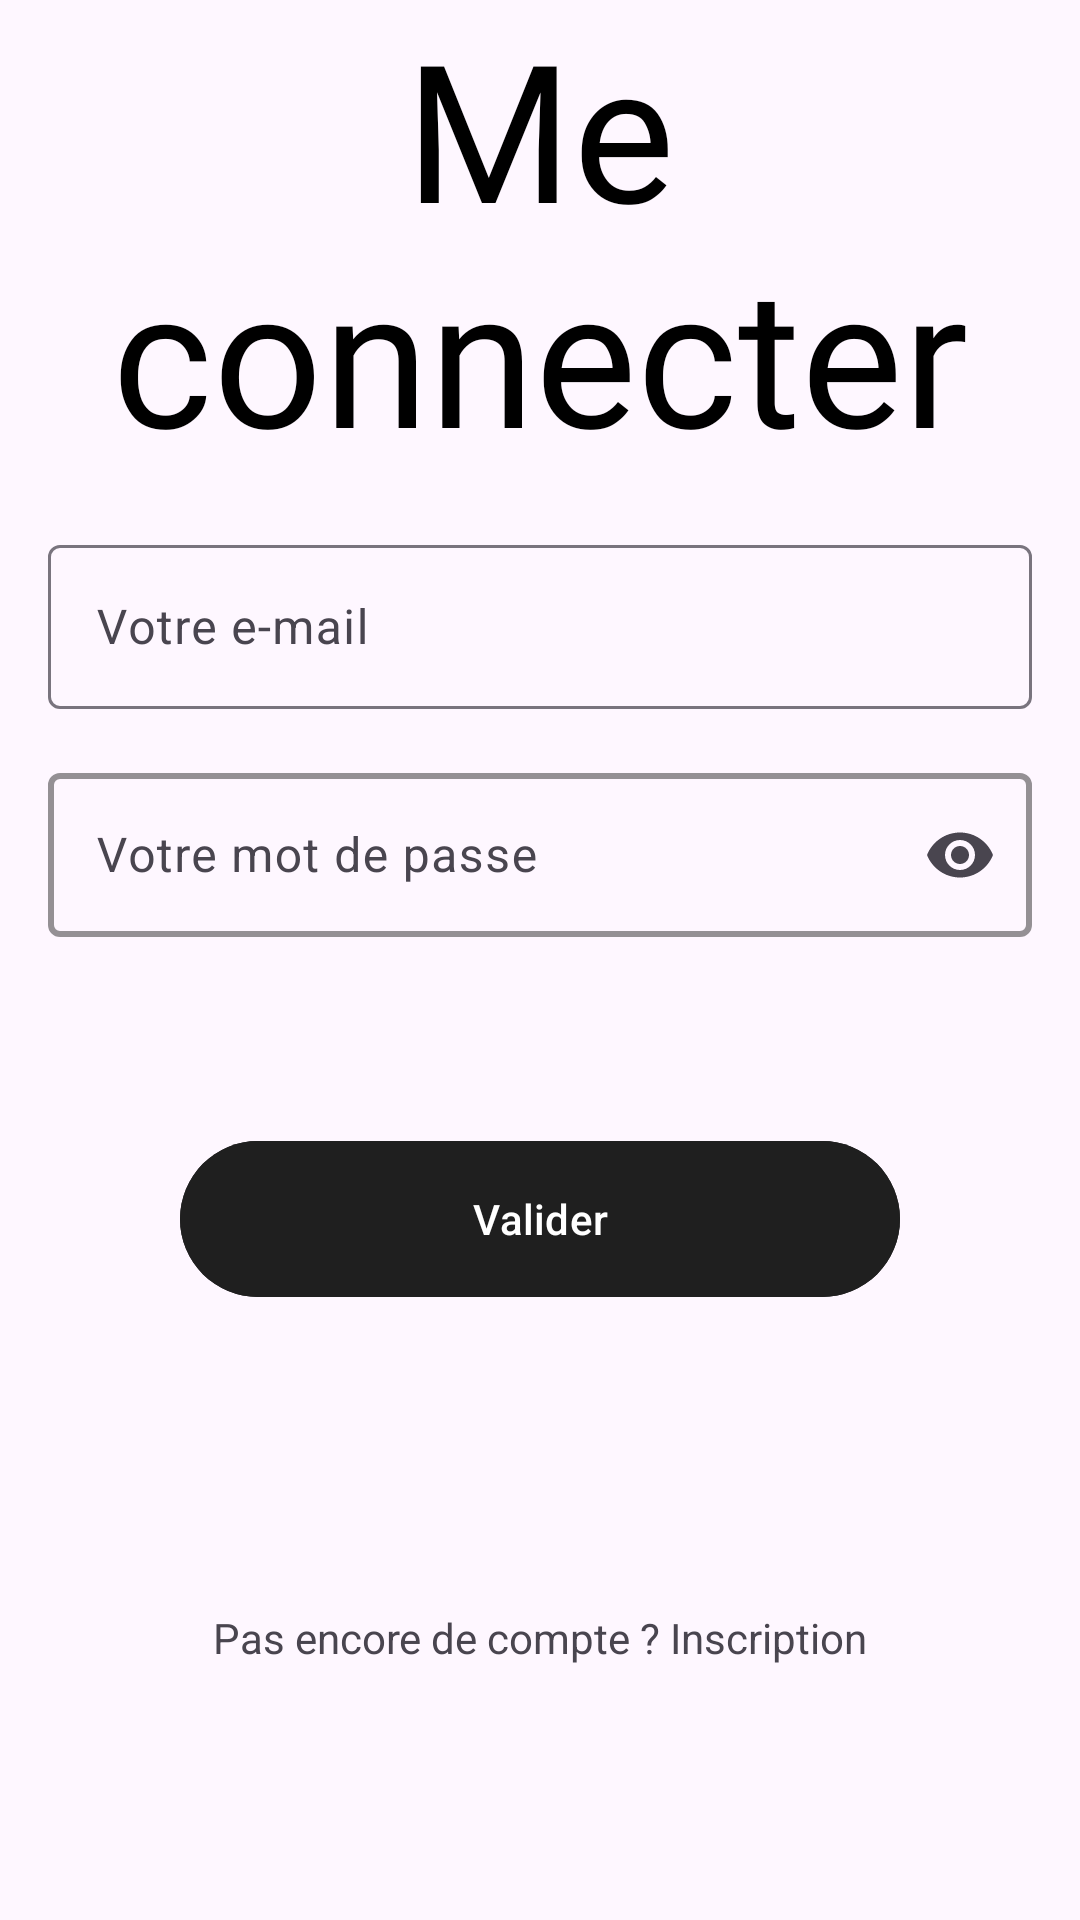

Reconstruct the res/layout file that produces this screen, plus the resources it refers to.
<!-- AndroidManifest.xml: application theme AppTheme -->
<!-- res/layout/fragment_login.xml -->
<?xml version="1.0" encoding="utf-8"?>
<FrameLayout xmlns:android="http://schemas.android.com/apk/res/android"
    xmlns:tools="http://schemas.android.com/tools"
    android:layout_width="match_parent"
    android:layout_height="match_parent"
    xmlns:app="http://schemas.android.com/apk/res-auto"
    tools:context=".views.auth.LoginFragment">

    <androidx.constraintlayout.widget.ConstraintLayout
        android:layout_width="match_parent"
        android:layout_height="wrap_content">

        <TextView
            android:id="@+id/tv_title"
            android:layout_width="match_parent"
            android:layout_height="wrap_content"
            android:text="@string/me_connecter"
            android:fontFamily="@font/jomhuria"
            android:textSize="64sp"
            android:gravity="center"
            android:textColor="#000000"
            app:layout_constraintTop_toTopOf="parent"
            app:layout_constraintStart_toStartOf="parent"/>

        <com.google.android.material.textfield.TextInputLayout
            android:id="@+id/til_email"
            android:layout_width="0dp"
            android:layout_height="60dp"
            app:layout_constraintStart_toStartOf="parent"
            app:layout_constraintEnd_toEndOf="parent"
            app:layout_constraintTop_toBottomOf="@id/tv_title"
            android:layout_margin="16dp"
            android:hint="@string/votre_e_mail"
            app:endIconMode="clear_text"
            app:startIconContentDescription="Votre e-mail"
            android:outlineProvider="background"
            android:layout_marginTop="80dp">
            <com.google.android.material.textfield.TextInputEditText
                android:id="@+id/et_email"
                android:layout_width="match_parent"
                android:layout_height="match_parent"
                android:inputType="textEmailAddress"
                android:outlineProvider="background"
                />
        </com.google.android.material.textfield.TextInputLayout>

        <com.google.android.material.textfield.TextInputLayout
            android:id="@+id/til_password"
            android:layout_width="0dp"
            android:layout_height="60dp"
            app:layout_constraintStart_toStartOf="parent"
            app:layout_constraintEnd_toEndOf="parent"
            app:layout_constraintTop_toBottomOf="@id/til_email"
            android:layout_margin="16dp"
            android:hint="@string/votre_mot_de_passe"
            app:endIconMode="password_toggle"
            app:startIconContentDescription="Votre mot de passe"
            android:outlineProvider="background"
            app:boxStrokeColor="#1F1F1F"
            app:boxStrokeWidth="2dp"
            android:layout_marginTop="64dp">
            <com.google.android.material.textfield.TextInputEditText
                android:id="@+id/et_password"
                android:layout_width="match_parent"
                android:layout_height="match_parent"
                android:inputType="textPassword"
                android:outlineProvider="background"
                />
        </com.google.android.material.textfield.TextInputLayout>

        <com.google.android.material.button.MaterialButton
            android:id="@+id/submit_button"
            android:layout_width="0dp"
            android:layout_height="60dp"
            android:text="@string/valider"
            app:layout_constraintTop_toBottomOf="@id/til_password"
            app:layout_constraintStart_toStartOf="parent"
            app:layout_constraintEnd_toEndOf="parent"
            android:layout_marginHorizontal="60dp"
            android:layout_marginTop="64dp"
            android:backgroundTint="#1F1F1F"
            android:textColor="#FFFFFF"
            app:circularflow_radiusInDP="100dp"/>

        <TextView
            android:id="@+id/tv_not_registered"
            android:layout_width="0dp"
            android:layout_height="wrap_content"
            app:layout_constraintTop_toBottomOf="@id/submit_button"
            app:layout_constraintStart_toStartOf="parent"
            app:layout_constraintEnd_toEndOf="parent"
            android:layout_marginTop = "100dp"
            android:text="@string/pas_encore_de_compte_inscription"
            android:gravity="center"/>


    </androidx.constraintlayout.widget.ConstraintLayout>

</FrameLayout>
<!-- resources referenced by this layout -->
<resources>
  <string name="me_connecter">Me connecter</string>
  <string name="pas_encore_de_compte_inscription">Pas encore de compte ? Inscription</string>
  <string name="valider">Valider</string>
  <string name="votre_e_mail">Votre e-mail</string>
  <string name="votre_mot_de_passe">Votre mot de passe</string>
  <style name="AppTheme" parent="Theme.Material3.Light.NoActionBar">
          <item name="colorPrimary">#1F1F1F</item>
      </style>
</resources>
